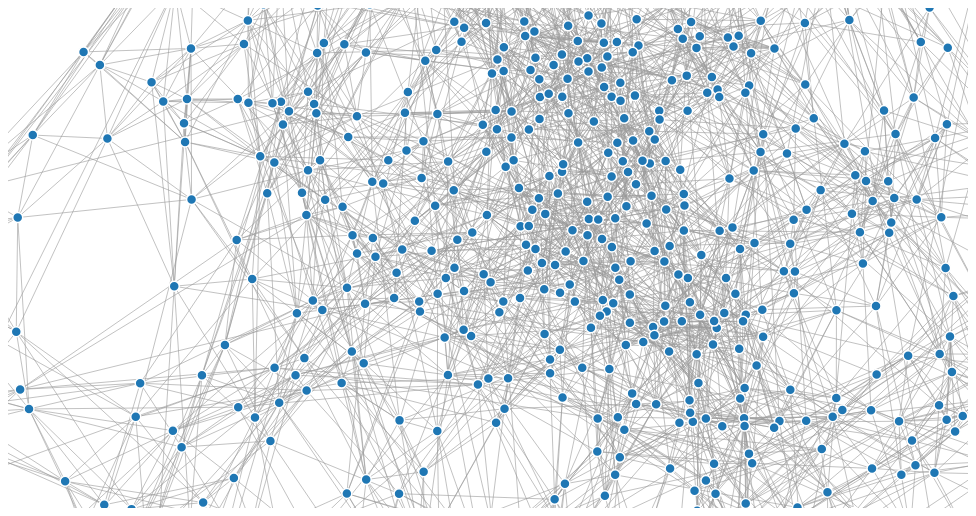
D3 v3 page, settled after 360 driven frames (6 s of simulated time); the page loaded 1 data file(s).



var width = 960,
    height = 500;

var color = d3.scale.category20();

var force = d3.layout.force()
    .charge(-120)
    .linkDistance(30)
    .size([width, height]);

var svg = d3.select("body").append("svg")
    .attr("width", width)
    .attr("height", height);

d3.json("alice.json", function(error, graph) {
  if (error) throw error;

  force
      .nodes(graph.nodes)
      .links(graph.links)
      .start();

  var link = svg.selectAll(".link")
      .data(graph.links)
    .enter().append("line")
      .attr("class", "link")
      .style("stroke-width", function(d) { return Math.sqrt(d.value); });

  var node = svg.selectAll(".node")
      .data(graph.nodes)
    .enter().append("circle")
      .attr("class", "node")
      .attr("r", 5)
      .style("fill", function(d) { return color(d.group); })
      .call(force.drag);

  node.append("title")
      .text(function(d) { return d.name; });

  force.on("tick", function() {
    link.attr("x1", function(d) { return d.source.x; })
        .attr("y1", function(d) { return d.source.y; })
        .attr("x2", function(d) { return d.target.x; })
        .attr("y2", function(d) { return d.target.y; });

    node.attr("cx", function(d) { return d.x; })
        .attr("cy", function(d) { return d.y; });
  });
});



### data: alice.json
{
 "directed": false,
 "graph": [],
 "nodes": [
  {
   "id": 0,
   "label": "sitting"
  },
  {
   "id": 1,
   "label": "settled"
  },
  {
   "id": 2,
   "label": "sky"
  },
  {
   "id": 3,
   "label": "fan"
  },
  {
   "id": 4,
   "label": "crash"
  },
  {
   "id": 5,
   "label": "couple"
  },
  {
   "id": 6,
   "label": "beasts"
  },
  {
   "id": 7,
   "label": "digging"
  },
  "... 1,164 more items"
 ],
 "links": [
  {
   "source": 0,
   "target": 96,
   "weight": 0.8627
  },
  {
   "source": 0,
   "target": 133,
   "weight": 0.7683
  },
  {
   "source": 0,
   "target": 870,
   "weight": 0.7958
  },
  {
   "source": 0,
   "target": 231,
   "weight": 0.8197
  },
  {
   "source": 0,
   "target": 1005,
   "weight": 0.805
  },
  {
   "source": 0,
   "target": 688,
   "weight": 0.8504
  },
  {
   "source": 0,
   "target": 145,
   "weight": 0.8572
  },
  {
   "source": 0,
   "target": 1171,
   "weight": 0.8359
  },
  "... 7,591 more items"
 ],
 "multigraph": false
}